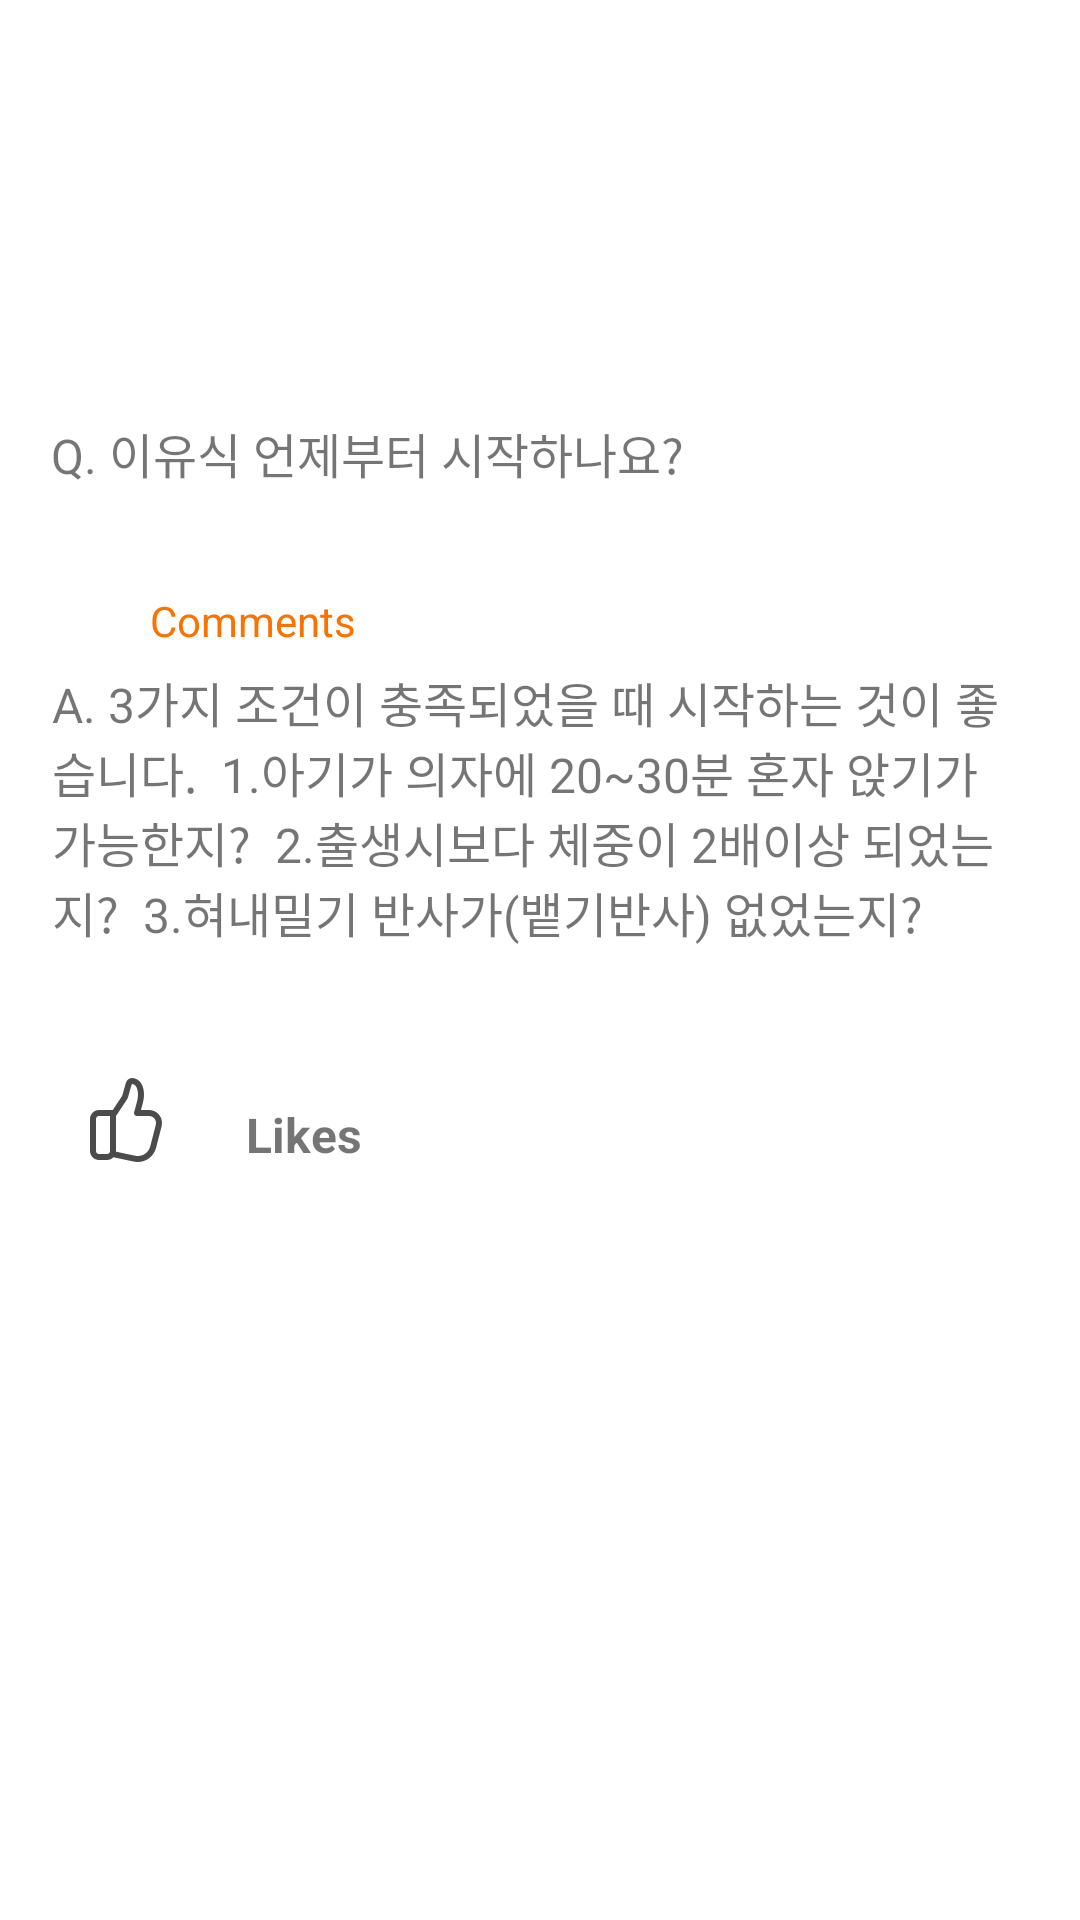

Android layout source for this screen:
<!-- AndroidManifest.xml: application theme Theme.HelloWorld -->
<!-- res/layout/fragment_page03.xml -->
<?xml version="1.0" encoding="utf-8"?>
<LinearLayout xmlns:android="http://schemas.android.com/apk/res/android"
    xmlns:app="http://schemas.android.com/apk/res-auto"
    xmlns:tools="http://schemas.android.com/tools"
    android:layout_width="match_parent"
    android:layout_height="match_parent"
    android:gravity="center"
    android:orientation="vertical">

    <TextView
        android:layout_width="326dp"
        android:layout_height="43dp"
        android:text="Q. 이유식 언제부터 시작하나요?  "
        android:textSize="16sp" />

    <LinearLayout
        android:layout_width="match_parent"
        android:layout_height="40dp"
        android:orientation="vertical">

        <TextView
            android:id="@+id/textView3"
            android:layout_width="match_parent"
            android:layout_height="wrap_content"
            android:layout_marginLeft="50dp"
            android:layout_marginTop="15dp"
            android:text="Comments"
            android:textColor="#FA7200"
            android:textSize="14sp" />

    </LinearLayout>

    <TextView
        android:id="@+id/textView6"
        android:layout_width="325dp"
        android:layout_height="125dp"
        android:layout_marginBottom="10dp"
        android:text="A. 3가지 조건이 충족되었을 때 시작하는 것이 좋습니다.  1.아기가 의자에 20~30분 혼자 앉기가 가능한지?  2.출생시보다 체중이 2배이상 되었는지?  3.혀내밀기 반사가(뱉기반사) 없었는지?"
        android:textSize="16sp" />

    <LinearLayout
        android:layout_width="308dp"
        android:layout_height="43dp"
        android:layout_marginBottom="100dp"
        android:orientation="horizontal">

        <ImageButton
            android:id="@+id/imageButton2"

            android:layout_width="32dp"
            android:layout_height="32dp"
            android:layout_alignParentTop="false"
            android:layout_alignParentEnd="true"
            android:layout_marginLeft="10dp"
            android:layout_marginEnd="24dp"
            android:background="@android:color/transparent"
            android:padding="0sp"
            android:scaleType="centerCrop"
            app:layout_constraintEnd_toEndOf="parent"
            app:layout_constraintTop_toTopOf="parent"
            app:srcCompat="@drawable/like" />

        <TextView
            android:id="@+id/textView8"
            android:layout_width="82dp"
            android:layout_height="wrap_content"
            android:layout_marginTop="10dp"
            android:layout_marginRight="200dp"
            android:layout_weight="1"
            android:text="Likes"
            android:textSize="16sp"
            android:textStyle="bold" />
    </LinearLayout>

</LinearLayout>
<!-- resources referenced by this layout -->
<resources>
  <!-- drawable like: png bitmap (drawable, 1831 bytes) -->
  <style name="Theme.HelloWorld" parent="Theme.MaterialComponents.DayNight.DarkActionBar">
          
          <item name="colorPrimary">@color/purple_500</item>
          <item name="colorPrimaryVariant">@color/purple_700</item>
          <item name="colorOnPrimary">@color/white</item>
          
          <item name="colorSecondary">@color/teal_200</item>
          <item name="colorSecondaryVariant">@color/teal_700</item>
          <item name="colorOnSecondary">@color/black</item>
          
          <item name="android:statusBarColor">?attr/colorPrimaryVariant</item>
          
      </style>
  <color name="purple_500">#FA7200 </color>
  <color name="purple_700">#FA7200 </color>
  <color name="white">#FFFFFFFF</color>
  <color name="teal_200">#FA7200 </color>
  <color name="teal_700">#FF018786</color>
  <color name="black">#FF000000</color>
</resources>
